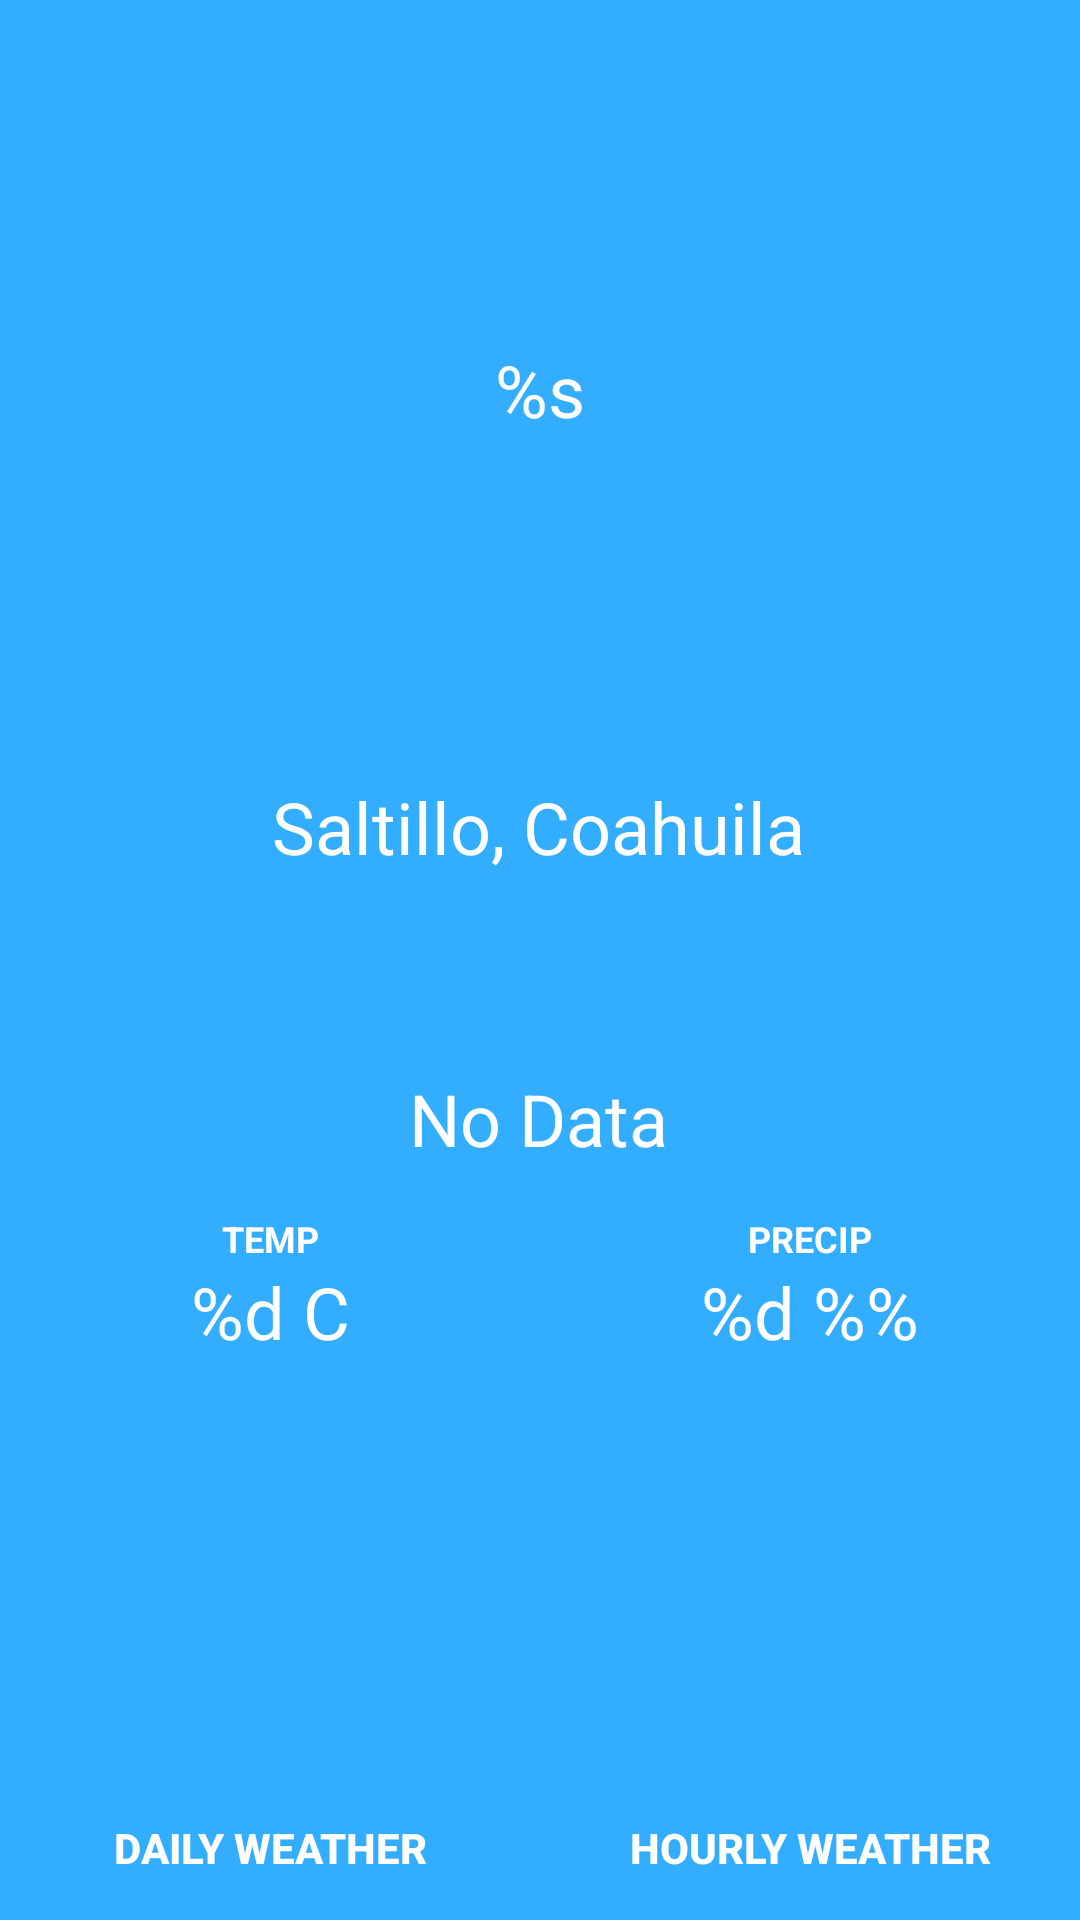

The Android layout XML behind this screen, and the referenced resources:
<!-- AndroidManifest.xml: application theme Theme.KolorWeatherBedu -->
<!-- res/layout/activity_main.xml -->
<?xml version="1.0" encoding="utf-8"?>
<androidx.constraintlayout.widget.ConstraintLayout xmlns:android="http://schemas.android.com/apk/res/android"
    xmlns:app="http://schemas.android.com/apk/res-auto"
    xmlns:tools="http://schemas.android.com/tools"
    android:layout_width="match_parent"
    android:layout_height="match_parent"
    android:background="@color/blue_sky"
    tools:context=".UI.MainActivity"
    android:id="@+id/main">

    <ImageView
        android:id="@+id/iconImageView"
        android:layout_width="wrap_content"
        android:layout_height="wrap_content"
        android:layout_marginBottom="24dp"
        android:contentDescription="@string/icon_weather_icon"
        app:layout_constraintBottom_toBottomOf="parent"
        app:layout_constraintEnd_toEndOf="parent"
        app:layout_constraintStart_toStartOf="parent"
        app:layout_constraintTop_toTopOf="parent"
        app:srcCompat="@drawable/na"
        tools:ignore="ImageContrastCheck" />

    <TextView
        android:id="@+id/descriptionTextView"
        android:layout_width="wrap_content"
        android:layout_height="wrap_content"
        android:freezesText="false"
        android:gravity="center"
        android:text="@string/no_data"
        android:textAlignment="center"
        android:textAllCaps="false"
        android:textColor="#FFFFFF"
        android:textSize="24sp"
        app:layout_constraintBottom_toBottomOf="parent"
        app:layout_constraintEnd_toEndOf="parent"
        app:layout_constraintHorizontal_bias="0.498"
        app:layout_constraintStart_toStartOf="parent"
        app:layout_constraintTop_toBottomOf="@+id/iconImageView"
        app:layout_constraintVertical_bias="0.162"
        tools:ignore="TextContrastCheck"
        tools:text="Clear Day" />

    <TextView
        android:id="@+id/localizationTextView"
        android:layout_width="wrap_content"
        android:layout_height="wrap_content"
        android:layout_marginBottom="8dp"
        android:gravity="center"
        android:text="@string/localization"
        android:textAlignment="center"
        android:textColor="#FFFFFF"
        android:textSize="24sp"
        app:layout_constraintBottom_toTopOf="@+id/iconImageView"
        app:layout_constraintEnd_toEndOf="parent"
        app:layout_constraintHorizontal_bias="0.498"
        app:layout_constraintStart_toStartOf="parent"
        app:layout_constraintTop_toTopOf="parent"
        app:layout_constraintVertical_bias="0.969"
        tools:ignore="TextContrastCheck" />

    <androidx.constraintlayout.widget.Guideline
        android:id="@+id/guideline3"
        android:layout_width="wrap_content"
        android:layout_height="wrap_content"
        android:clickable="false"
        android:orientation="vertical"
        app:layout_constraintGuide_percent="0.5" />

    <TextView
        android:id="@+id/tempTextView"
        android:layout_width="0dp"
        android:layout_height="wrap_content"
        android:layout_marginTop="32dp"
        android:gravity="center"
        android:text="@string/temp_placeholder"
        android:textAlignment="center"
        android:textColor="#FFFFFF"
        android:textSize="24sp"
        app:layout_constraintEnd_toStartOf="@+id/guideline3"
        app:layout_constraintStart_toStartOf="parent"
        app:layout_constraintTop_toBottomOf="@+id/descriptionTextView"
        tools:ignore="TextContrastCheck"
        tools:text="24 C" />

    <TextView
        android:id="@+id/precipTextView"
        android:layout_width="0dp"
        android:layout_height="wrap_content"
        android:layout_marginTop="32dp"
        android:gravity="center"
        android:text="@string/prcip_placeholder"
        android:textAlignment="center"
        android:textColor="#FFFFFF"
        android:textSize="24sp"
        app:layout_constraintEnd_toEndOf="parent"
        app:layout_constraintStart_toStartOf="@+id/guideline3"
        app:layout_constraintTop_toBottomOf="@+id/descriptionTextView"
        tools:ignore="TextContrastCheck"
        tools:text="23.4 %" />

    <TextView
        android:id="@+id/textView5"
        style="@style/ListItem"
        android:layout_width="0dp"
        android:layout_height="wrap_content"
        android:gravity="center"
        android:text="@string/temp"
        android:textAlignment="center"
        android:textColor="#FFFFFF"
        android:textSize="12sp"
        app:layout_constraintBottom_toTopOf="@+id/tempTextView"
        app:layout_constraintEnd_toStartOf="@+id/guideline3"
        app:layout_constraintStart_toStartOf="parent"
        tools:ignore="TextContrastCheck" />

    <TextView
        style="@style/ListItem"
        android:id="@+id/textView6"
        android:layout_width="0dp"
        android:layout_height="wrap_content"
        android:gravity="center"
        android:text="@string/precip"
        android:textAlignment="center"
        android:textColor="#FFFFFF"
        android:textSize="12sp"
        app:layout_constraintBottom_toTopOf="@+id/precipTextView"
        app:layout_constraintEnd_toEndOf="parent"
        app:layout_constraintStart_toStartOf="@+id/guideline3"
        tools:ignore="TextContrastCheck" />

    <Button
        android:id="@+id/dailyWeatherButton"
        style="@style/Widget.AppCompat.Button.Borderless"
        android:layout_width="0dp"
        android:layout_height="wrap_content"
        android:text="@string/daily_button_text"
        android:onClick="startDailyActivity"
        android:textStyle="bold"
        app:layout_constraintBottom_toBottomOf="parent"
        app:layout_constraintEnd_toStartOf="@+id/guideline3"
        app:layout_constraintStart_toStartOf="parent"
        tools:ignore="TextContrastCheck" />

    <Button
        android:id="@+id/hourlyWeatherButton"
        style="@style/Widget.AppCompat.Button.Borderless"
        android:layout_width="0dp"
        android:layout_height="wrap_content"
        android:onClick="startHourlyActivity"
        android:text="@string/hourly_button_text"
        android:textStyle="bold"
        app:layout_constraintBottom_toBottomOf="parent"
        app:layout_constraintEnd_toEndOf="parent"
        app:layout_constraintStart_toStartOf="@+id/guideline3"
        tools:ignore="TextContrastCheck" />

    <TextView
        android:id="@+id/currentTimetextView"
        android:layout_width="wrap_content"
        android:layout_height="wrap_content"
        android:gravity="center"
        android:text="@string/currentTime_placeholder"
        android:textAlignment="center"
        android:textColor="@color/white"
        android:textSize="24sp"
        app:layout_constraintBottom_toTopOf="@+id/localizationTextView"
        app:layout_constraintEnd_toEndOf="parent"
        app:layout_constraintStart_toStartOf="parent"
        app:layout_constraintTop_toTopOf="parent"
        tools:ignore="TextContrastCheck"
        tools:text="12:25 pm" />

</androidx.constraintlayout.widget.ConstraintLayout>
<!-- resources referenced by this layout -->
<resources>
  <color name="blue_sky">#33ADFF</color>
  <color name="white">#FFFFFFFF</color>
  <string name="currentTime_placeholder">%s</string>
  <string name="daily_button_text">DAILY WEATHER</string>
  <string name="hourly_button_text">hourly weather</string>
  <string name="icon_weather_icon">icon weather icon</string>
  <string name="localization">Saltillo, Coahuila</string>
  <string name="no_data">No Data</string>
  <string name="prcip_placeholder">%d %%</string>
  <string name="precip">PRECIP</string>
  <string name="temp">TEMP</string>
  <string name="temp_placeholder">%d C</string>
  <style name="ListItem">
          <item name="android:textStyle">bold</item>
          <item name="android:textSize">18sp</item>
          <item name="android:layout_weight">1</item>
      </style>
  <style name="Theme.KolorWeatherBedu" parent="Theme.MaterialComponents.DayNight.NoActionBar">
          
          <item name="colorPrimary">@color/purple_500</item>
          <item name="colorPrimaryVariant">@color/purple_700</item>
          <item name="colorOnPrimary">@color/white</item>
          
          <item name="colorSecondary">@color/teal_200</item>
          <item name="colorSecondaryVariant">@color/teal_700</item>
          <item name="colorOnSecondary">@color/black</item>
          
          <item name="android:statusBarColor" tools:targetApi="l">?attr/colorPrimaryVariant</item>
          
          <item name="android:textColor">@android:color/white</item>
      </style>
  <color name="purple_500">#FF6200EE</color>
  <color name="purple_700">#FF3700B3</color>
  <color name="teal_200">#FF03DAC5</color>
  <color name="teal_700">#FF018786</color>
  <color name="black">#FF000000</color>
</resources>
